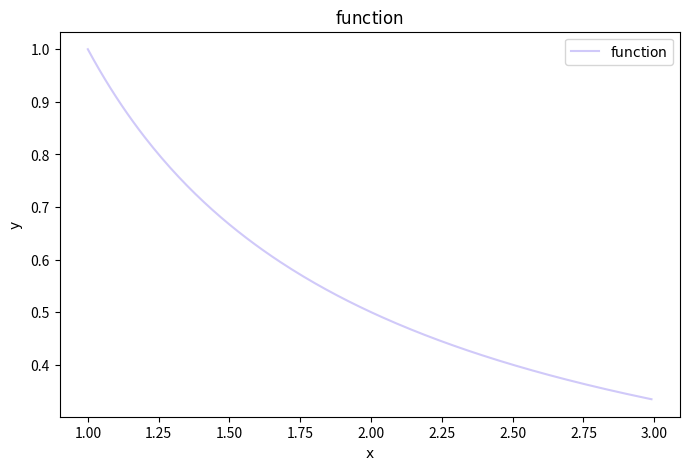

Here is the Python script that generated this plot:
from matplotlib import pyplot as plt
from pylab import mpl
import numpy as np

# mpl.rcParams["font.sans-serif"] = ["SimHei"]

plt.rc('axes', unicode_minus=False)

# x = np.arange(-3, 3 * np.pi, 0.1)
x = np.arange(1, 3, 0.01)
# x = np.linspace(1, 10)
# y = np.sin(x)
# y = x
# y = [0, 1, 3, 3, 5, 6, 6, 6, 0, 9]
y = 1/x
y2 = -1/(x**2)

plt.figure(figsize=(8,5), dpi=500)
plt.title(r'$\rm function$')
plt.xlabel(r'$\rm x$')
plt.ylabel(r'$\rm y$')

plt.plot(x, y, marker='', linestyle='-', color='#d0c9f9', label=r'$\rm function$')
plt.legend(loc='upper right')
plt.show()